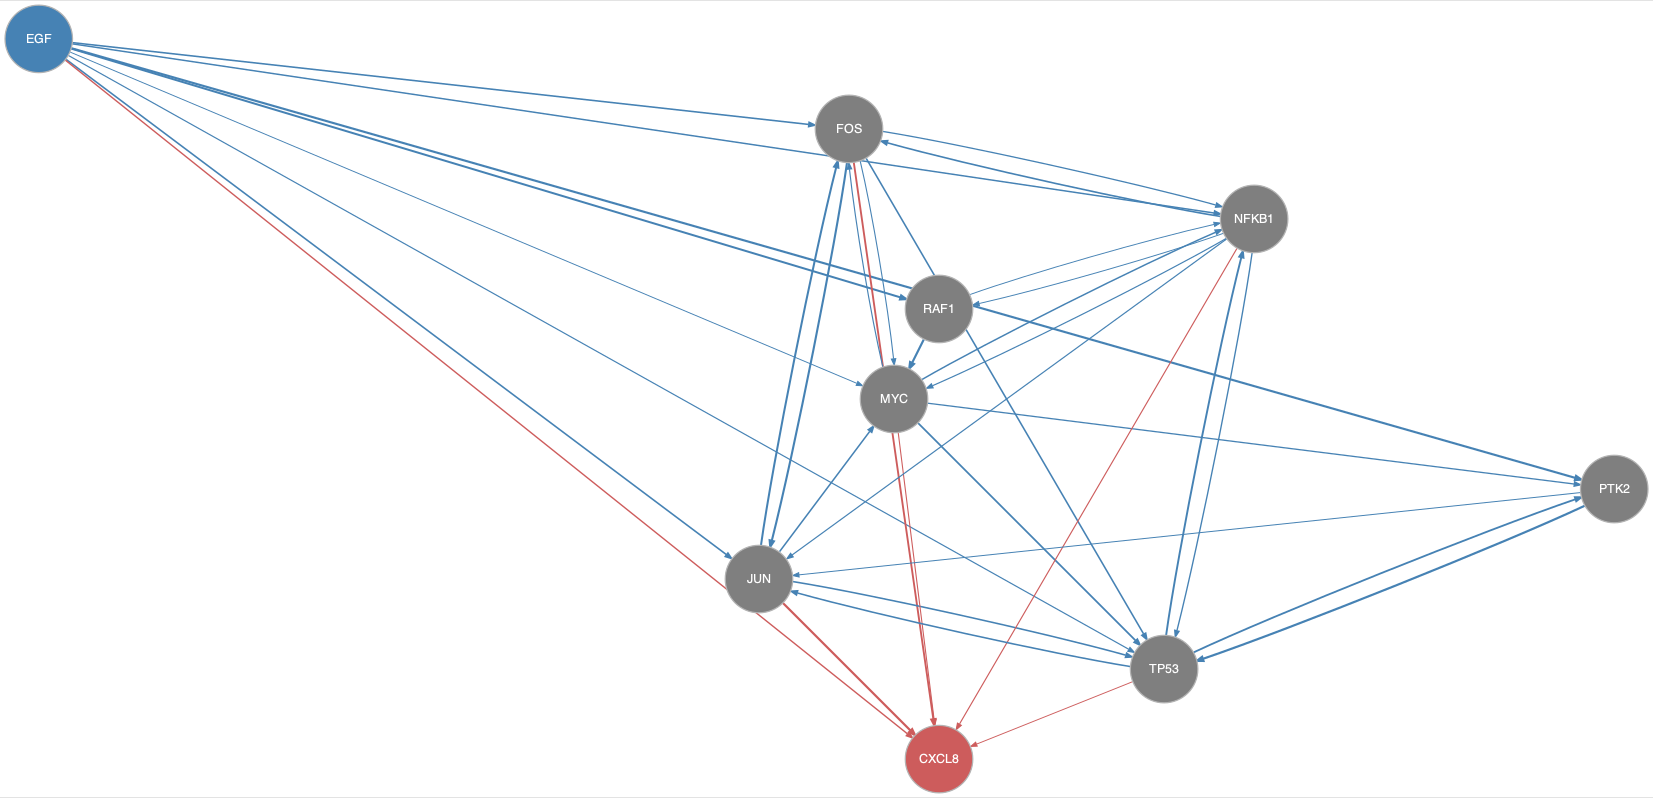

Values plotted in this chart, from the file beside it:
from	to
EGF	FOS
EGF	JUN
EGF	MYC
EGF	NFKB1
EGF	PTK2
EGF	RAF1
EGF	TP53
FOS	JUN
FOS	MYC
FOS	NFKB1
FOS	TP53
JUN	FOS
JUN	MYC
JUN	TP53
MYC	FOS
MYC	NFKB1
MYC	PTK2
MYC	TP53
NFKB1	FOS
NFKB1	JUN
NFKB1	MYC
NFKB1	RAF1
NFKB1	TP53
PTK2	JUN
PTK2	TP53
RAF1	MYC
RAF1	NFKB1
TP53	JUN
TP53	NFKB1
TP53	PTK2
EGF	CXCL8
FOS	CXCL8
JUN	CXCL8
MYC	CXCL8
NFKB1	CXCL8
TP53	CXCL8
